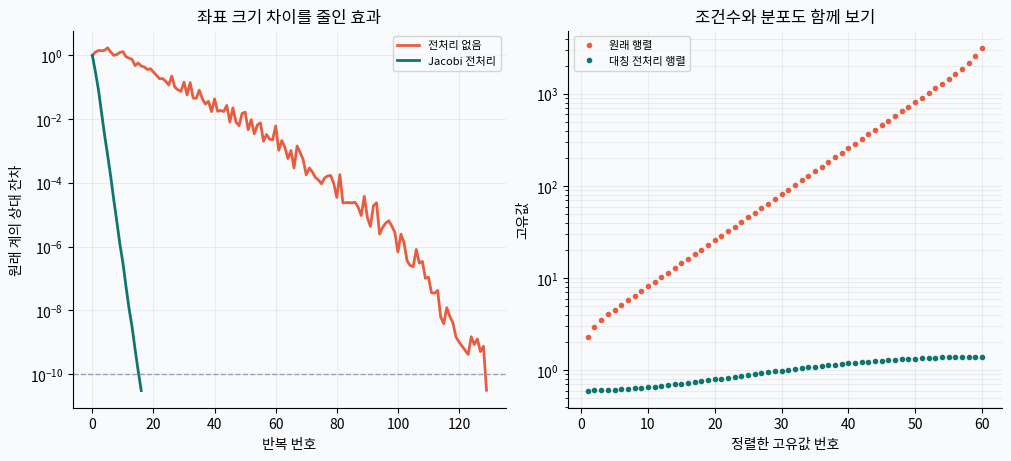

Write Python code to recreate this figure.
#!/usr/bin/env python3
"""Original, self-contained teaching experiment. Not a production optimizer.
Run: python chapter05.py --output-dir ./output
Only NumPy, SciPy and Matplotlib are required. No network or private data.
"""
from pathlib import Path
import argparse, json, os, platform, tempfile
os.environ.setdefault("MPLCONFIGDIR", str(Path(tempfile.gettempdir()) / "optimization-learning-mpl"))
os.environ.setdefault("XDG_CACHE_HOME", str(Path(tempfile.gettempdir()) / "optimization-learning-cache"))
Path(os.environ["XDG_CACHE_HOME"]).mkdir(parents=True, exist_ok=True)
import numpy as np
import scipy
import matplotlib
matplotlib.use("Agg")
import matplotlib.pyplot as plt
from matplotlib import font_manager

parser = argparse.ArgumentParser(description=__doc__)
parser.add_argument("--output-dir", type=Path, default=Path("."))
args = parser.parse_args()
args.output_dir.mkdir(parents=True, exist_ok=True)
font_paths = [Path("/usr/share/fonts/opentype/noto/NotoSansCJK-Regular.ttc"),
              Path("/usr/share/fonts/truetype/nanum/NanumGothic.ttf")]
korean = False
for font_path in font_paths:
    if font_path.exists():
        font_manager.fontManager.addfont(str(font_path))
        plt.rcParams["font.family"] = font_manager.FontProperties(fname=str(font_path)).get_name()
        korean = True
        break
plt.rcParams.update({"axes.unicode_minus": False, "font.size": 10,
                     "axes.spines.top": False, "axes.spines.right": False,
                     "figure.facecolor": "#f8fafc", "axes.facecolor": "#f8fafc"})
def label(ko, en):
    return ko if korean else en

def finish(chapter, fig, results):
    fig.savefig(args.output_dir / f"chapter{chapter:02d}.png", dpi=160, bbox_inches=None)
    plt.close(fig)
    results.update({"chapter": chapter, "seed": 20261001,
                    "python": platform.python_version(), "numpy": np.__version__,
                    "scipy": scipy.__version__, "matplotlib": matplotlib.__version__,
                    "korean_labels": korean, "checks_passed": True})
    output = json.dumps(results, ensure_ascii=False, indent=2, allow_nan=False)
    (args.output_dir / f"chapter{chapter:02d}-results.json").write_text(output + "\n", encoding="utf-8")
    print(output)

def cg(A,b,precondition=False,tolerance=1e-10,maxiter=1000):
    x=np.zeros_like(b); r=b-A@x
    diagonal=np.diag(A) if precondition else np.ones_like(b)
    z=r/diagonal; p=z.copy(); rz=float(r@z)
    history=[float(np.linalg.norm(r)/np.linalg.norm(b))]; directions=[]
    for _ in range(maxiter):
        ap=A@p; denom=float(p@ap)
        if denom<=0: raise ValueError("CG needs SPD curvature")
        directions.append(p.copy())
        alpha=rz/denom; x=x+alpha*p; r=r-alpha*ap
        true=float(np.linalg.norm(b-A@x)/np.linalg.norm(b))
        history.append(true)
        if true<tolerance: break
        z=r/diagonal; next_rz=float(r@z)
        p=z+(next_rz/rz)*p; rz=next_rz
    else: raise RuntimeError("CG exhausted iterations")
    return x,np.array(history),np.array(directions)
small=np.array([[3.,1.],[1.,2.]]); rhs=np.array([1.,2.])
xs,hs,ps=cg(small,rhs,tolerance=1e-13)
assert len(hs)-1==2 and np.linalg.norm(xs-[0.,1.])<1e-12
normalized_conjugacy=abs(float(ps[0]@small@ps[1]))/np.sqrt(float(ps[0]@small@ps[0])*float(ps[1]@small@ps[1]))
assert normalized_conjugacy<1e-12
n=60; scale=np.geomspace(1.,30.,n)
T=np.diag(np.full(n,3.))+np.diag(np.full(n-1,-.6),1)+np.diag(np.full(n-1,-.6),-1)
A=scale[:,None]*T*scale[None,:]
rng=np.random.default_rng(20261001); b=rng.normal(size=n)
plain,hplain,_=cg(A,b)
pre,hpre,_=cg(A,b,True)
reference=np.linalg.solve(A,b)
assert hplain[-1]<1e-10 and hpre[-1]<1e-10
assert np.linalg.norm(pre-reference)/np.linalg.norm(reference)<1e-9
assert len(hpre)<len(hplain)
fig,ax=plt.subplots(1,2,figsize=(10,4.5),layout="constrained")
ax[0].semilogy(hplain,color="#e85d3f",lw=2,label=label("전처리 없음", "No preconditioner"))
ax[0].semilogy(hpre,color="#0f766e",lw=2,label=label("Jacobi 전처리", "Jacobi preconditioner"))
ax[0].axhline(1e-10,color="#94a3b8",ls="--",lw=1)
ax[0].set(xlabel=label("반복 번호", "Iteration"),ylabel=label("원래 계의 상대 잔차", "Original-system relative residual"),
          title=label("좌표 크기 차이를 줄인 효과", "Reducing coordinate scale imbalance"))
ax[0].legend(fontsize=8); ax[0].grid(alpha=.2,which="both")
eig_plain=np.linalg.eigvalsh(A)
scaled=A/np.sqrt(np.diag(A)[:,None]*np.diag(A)[None,:])
eig_pre=np.linalg.eigvalsh(scaled)
ax[1].semilogy(range(1,n+1),eig_plain,".",color="#e85d3f",label=label("원래 행렬", "Original matrix"))
ax[1].semilogy(range(1,n+1),eig_pre,".",color="#0f766e",label=label("대칭 전처리 행렬", "Symmetrically preconditioned"))
ax[1].set(xlabel=label("정렬한 고유값 번호", "Sorted eigenvalue index"),ylabel=label("고유값", "Eigenvalue"),
          title=label("조건수와 분포도 함께 보기", "Look at condition and spectrum"))
ax[1].legend(fontsize=8); ax[1].grid(alpha=.2,which="both")
finish(5,fig,{"small_solution":xs.tolist(),"small_iterations":len(hs)-1,"small_normalized_conjugacy_error":float(normalized_conjugacy),
              "dimension":n,"plain_iterations":len(hplain)-1,"jacobi_iterations":len(hpre)-1,
              "plain_relative_true_residual":float(hplain[-1]),"jacobi_relative_true_residual":float(hpre[-1]),
              "jacobi_relative_solution_error":float(np.linalg.norm(pre-reference)/np.linalg.norm(reference)),
              "plain_condition_number":float(eig_plain[-1]/eig_plain[0]),
              "preconditioned_condition_number":float(eig_pre[-1]/eig_pre[0])})
